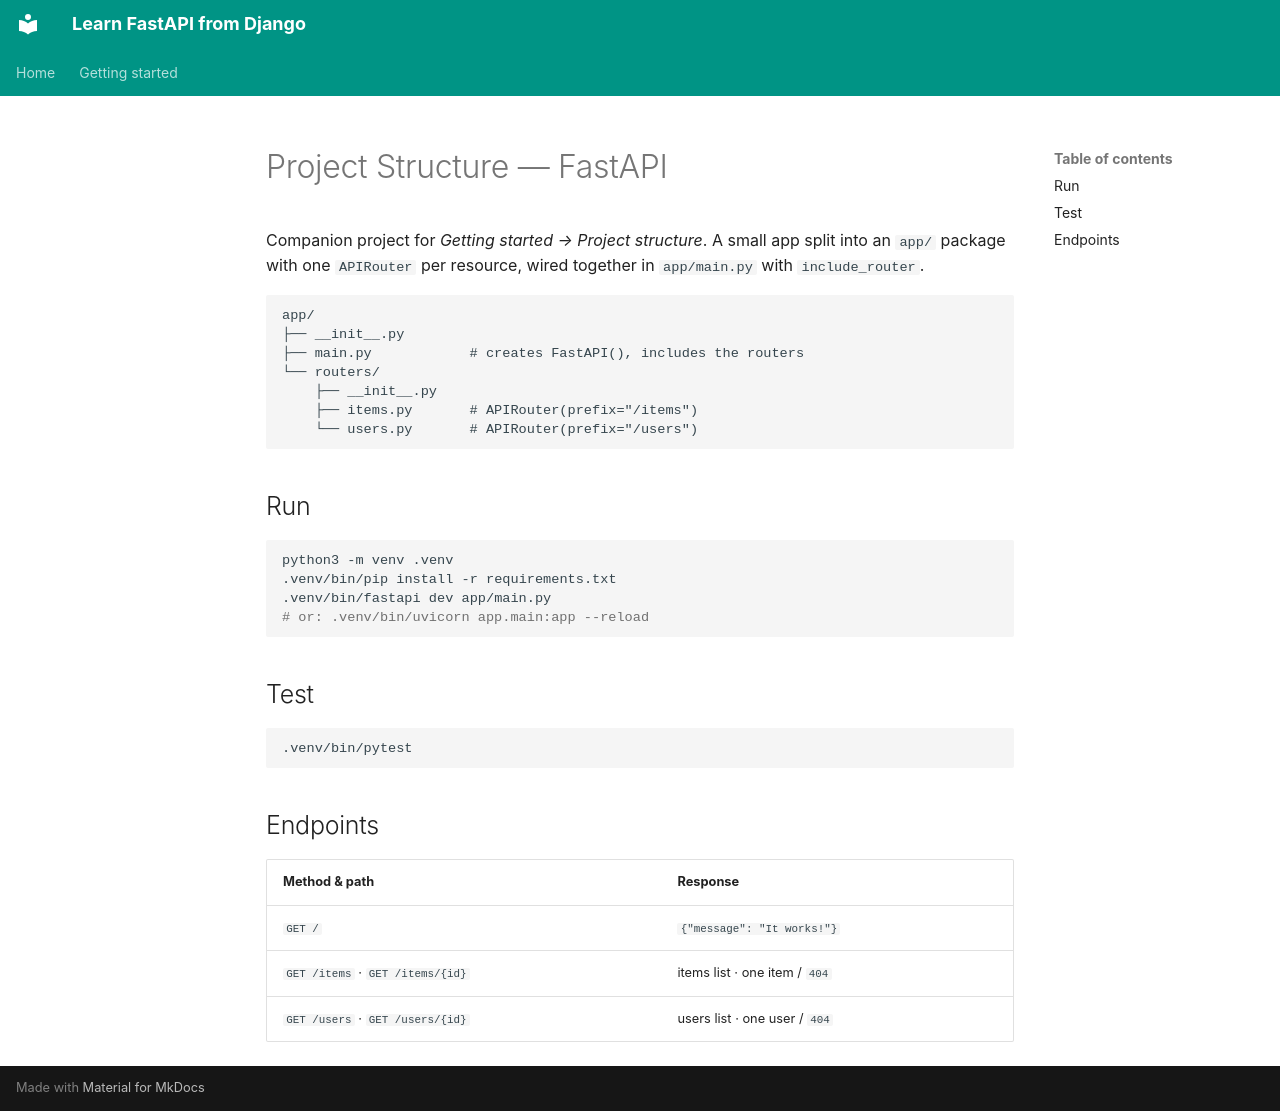

repository: oduvan/learn-fastapi-from-django · page: 01-getting-started/04-demo/fastapi/index.html · generator: mkdocs

# Project Structure — FastAPI

Companion project for *Getting started → Project structure*. A small app
split into an `app/` package with one `APIRouter` per resource, wired
together in `app/main.py` with `include_router`.

```
app/
├── __init__.py
├── main.py            # creates FastAPI(), includes the routers
└── routers/
    ├── __init__.py
    ├── items.py       # APIRouter(prefix="/items")
    └── users.py       # APIRouter(prefix="/users")
```

## Run

```bash
python3 -m venv .venv
.venv/bin/pip install -r requirements.txt
.venv/bin/fastapi dev app/main.py
# or: .venv/bin/uvicorn app.main:app --reload
```

## Test

```bash
.venv/bin/pytest
```

## Endpoints

| Method & path | Response |
|---|---|
| `GET /` | `{"message": "It works!"}` |
| `GET /items` · `GET /items/{id}` | items list · one item / `404` |
| `GET /users` · `GET /users/{id}` | users list · one user / `404` |
